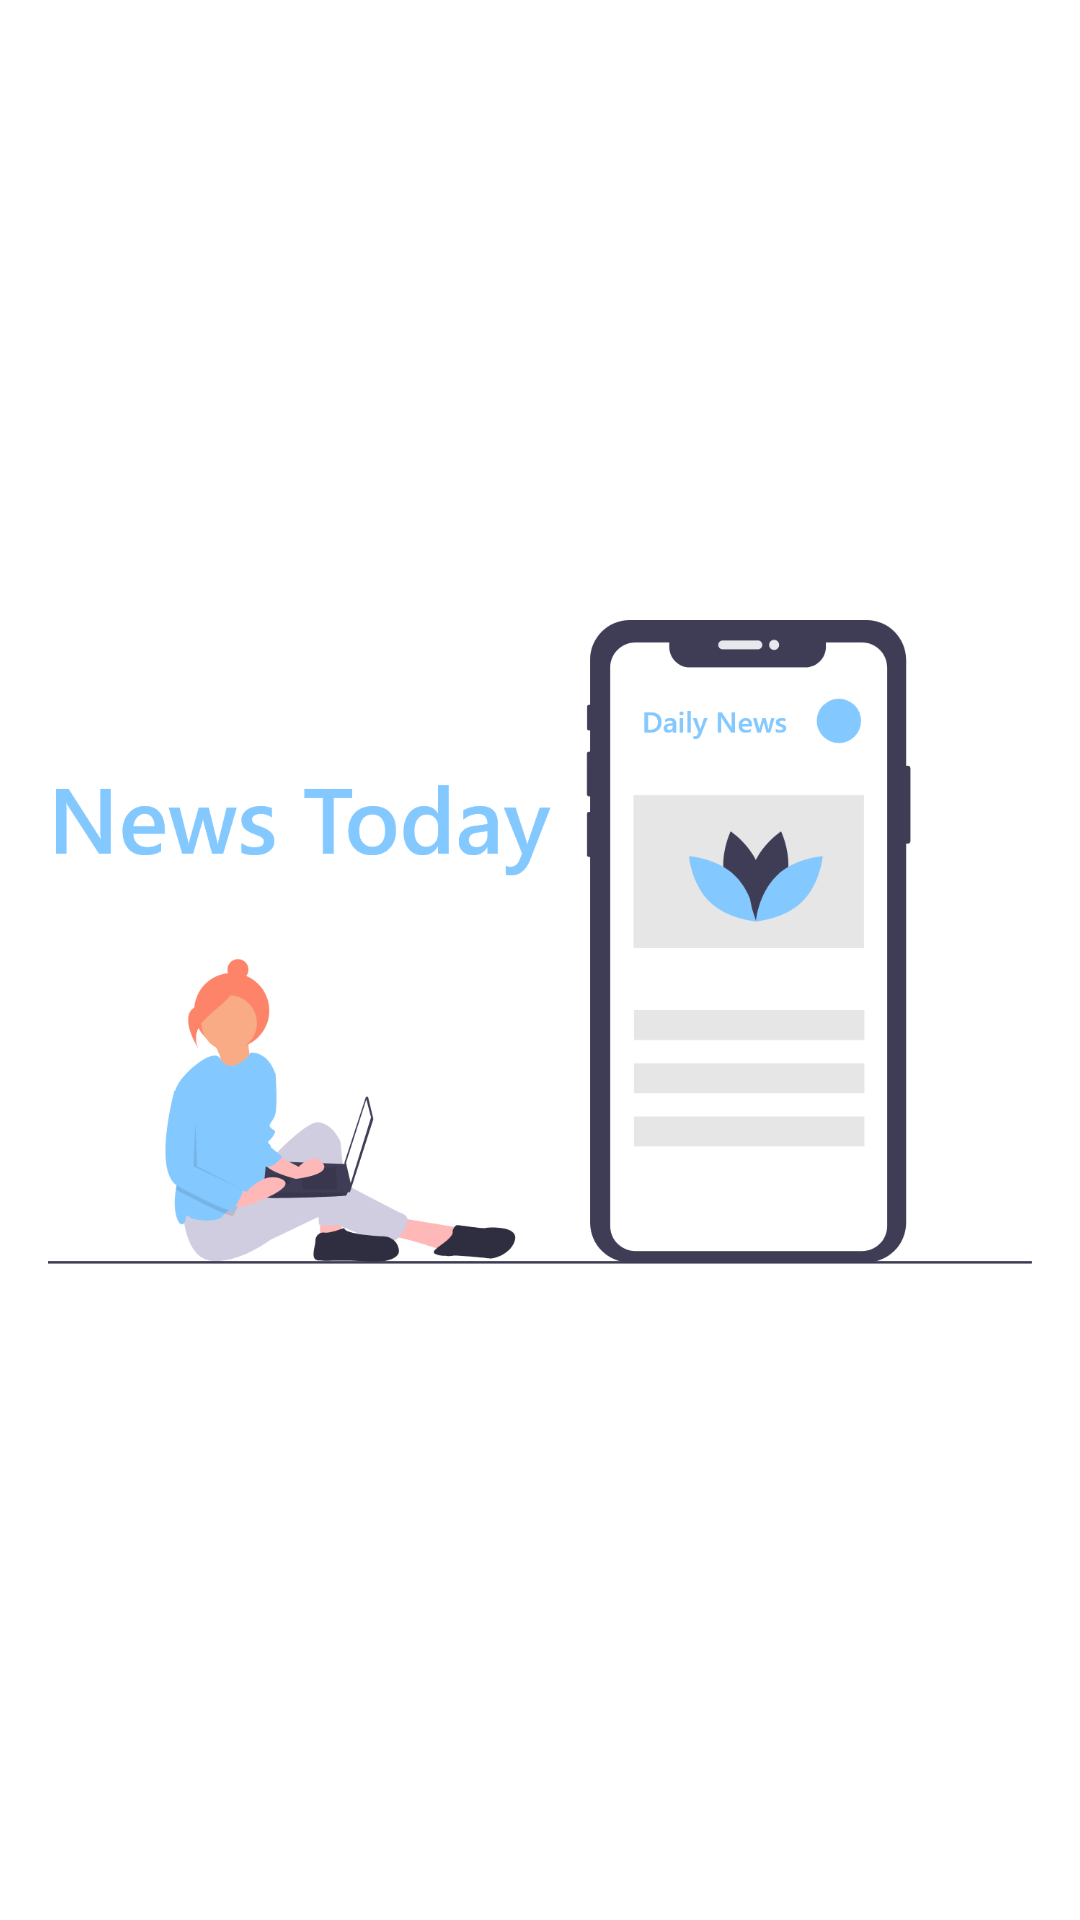

Android layout source for this screen:
<!-- AndroidManifest.xml: application theme AppTheme -->
<!-- res/layout/activity_splash_screen.xml -->
<?xml version="1.0" encoding="utf-8"?>
<layout>

    <LinearLayout xmlns:android="http://schemas.android.com/apk/res/android"
        xmlns:app="http://schemas.android.com/apk/res-auto"
        xmlns:tools="http://schemas.android.com/tools"
        android:layout_width="match_parent"
        android:layout_height="match_parent"
        android:orientation="vertical"
        tools:context=".SplashScreen">

        <ImageView
            android:layout_width="wrap_content"
            android:layout_height="wrap_content"
            android:layout_marginBottom="12dp"
            android:paddingLeft="16dp"
            android:paddingRight="16dp"
            android:src="@drawable/splash" />

    </LinearLayout>
</layout>
<!-- resources referenced by this layout -->
<resources>
  <!-- drawable splash: png bitmap (drawable, 92280 bytes) -->
  <style name="AppTheme" parent="Theme.MaterialComponents.Light.DarkActionBar">
          
          <item name="colorPrimary">@color/colorPrimary</item>
          <item name="colorPrimaryDark">@color/colorPrimaryDark</item>
          <item name="colorAccent">@color/colorAccent</item>
          <item name="actionMenuTextColor">#000</item>
          <item name="android:textColorPrimary">#000</item>
      </style>
  <color name="colorPrimary">#83C8FF </color>
  <color name="colorPrimaryDark">#83C8FF </color>
  <color name="colorAccent">#03DAC5</color>
</resources>
